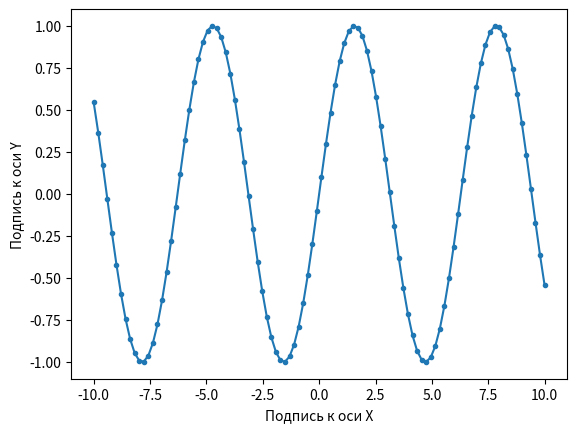

Generate this figure with matplotlib:
# Листинг 6.2
import matplotlib.pyplot as plt
import numpy as np
x = np.linspace(-10, 10, 100)
y = np.sin(x)
plt.plot(x, y, marker=".")
plt.xlabel('Подпись к оси X') # подпись оси х
plt.ylabel('Подпись к оси Y')  # подпись оси y
plt.show()
